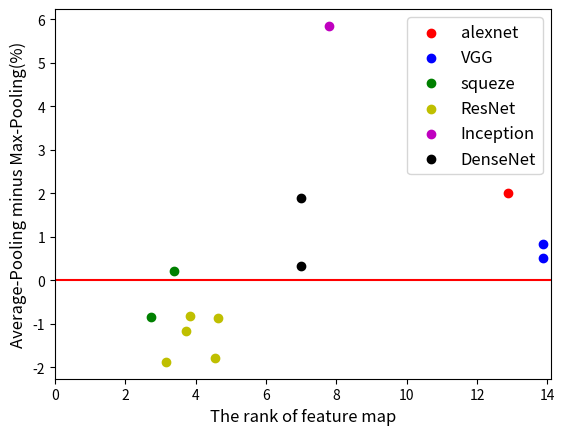

This figure's Python source:
import matplotlib.pyplot as plt
import numpy as np 
#txt = ['alexnet','vgg16','vgg19','squezze0','squezze1','res18','res34','res50','res101','res152','inception','dense121','dense169']
#y= [2,0.84,0.5,-0.85,0.22,-1.88,-1.78,-0.88,-1.18,-0.82,5.85,0.32,1.89]
#colors = np.random.rand(13) # 随机产生50个0~1之间的颜色值
#x=[0.99,0.99,0.99,0.21,0.26,0.45,0.57,0.55,0.53,0.55,0.65,0.999,0.999]
plt.xlim(0,14.1)

x1=[12.87]
y1=[2]
x2=[13.86,13.86]
y2=[0.84,0.5]
x3=[2.73,3.37]
y3=[-0.85,0.22]
x4=[3.15,4.55,4.62,3.71,3.85]
y4=[-1.88,-1.78,-0.88,-1.18,-0.82]
x5=[7.8]
y5=[5.85]
x6=[7,7]
y6=[0.32,1.89]

'''
####liberty dataset
x1=[12.87]
y1=[1.86]
x2=[13.86,14]
y2=[1.63,1.63]
x3=[2.47,2.86]
y3=[-0.16,-0.56]
x4=[3.85,4.27,4.41,4.34,4.2]
y4=[-1.46,-1.83,-1.41,-1.74,-1.43]
x5=[7.97]
y5=[5.01]
x6=[7,7]
y6=[1.81,7.63]
'''
'''
####Nd dataset
x1=[12.87]
y1=[0.85]
x2=[13.72,14]
y2=[0.2,0.2]
x3=[2.86,3.25]
y3=[-0.05,-0.46]
x4=[4.06,4.55,4.62,4.76,4.62]
y4=[-0.6,-1.16,-0.88,-0.51,-0.97]
x5=[8.16]
y5=[1.75]
x6=[7,7]
y6=[0.99,5.13]
'''
plt.scatter(x1,y1,c='r',label='alexnet')
plt.scatter(x2,y2,c='b',label='VGG')
plt.scatter(x3,y3,c='g',label='squeze')
plt.scatter(x4,y4,c='y',label='ResNet')
plt.scatter(x5,y5,c='m',label='Inception')
plt.scatter(x6,y6,c='k',label='DenseNet')
plt.plot([0,14.1],[0,0],'r-')
plt.xlabel('The rank of feature map', fontsize=12)
plt.ylabel('Average-Pooling minus Max-Pooling(%)', fontsize=12)
plt.legend(fontsize=12)
plt.show()
